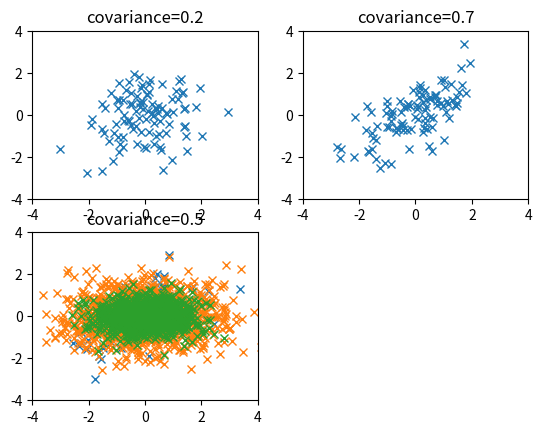

Here is the Python script that generated this plot:
import matplotlib.pyplot as plt
import numpy as np


"""
How to use np.cov().
For example, let the first row of matrix b represent the score of
each person's mathematics.
Likewise, the second row represents the Japanese score, 
and the third row represents the English Score.
For the variance, invariant variance is calculated.
"""
# Data for Mathematics, Japanese and English
b = np.array([[60, 70, 65, 80], [20, 5, 10, 0], [10, 8, 7, 6]])
# Data for Mathematics and Japanese
b0 = np.array([[60, 70, 65, 80], [20, 5, 10, 0]])
# Data for English
b1 = np.array([10, 8, 7, 6])

# Give data at once.
cov2 = np.cov(b)
cov2 = cov2 * 3.0 / 4.0  # invariance variance to sample variance
print(cov2)
print('----------')
# Give data divided into two parts
cov21 = np.cov(b0, y=b1)
cov21 = cov21 * 3.0 / 4.0  # invariance variance to sample variance
print(cov21)

"""
Answer:
[[ 54.6875 -51.5625  -9.0625]
 [-51.5625  54.6875   9.6875]
 [ -9.0625   9.6875   2.1875]]
"""

"""
If the data is given in the form that the first row of the matrix 
represents the data for one person, use 'rowvar=False' option.
"""
a = np.array([[60, 20, 10], [70, 5, 8], [65, 10, 7], [80, 0, 6]])

print(a)
cov1 = np.cov(a, rowvar=False)
cov1 = cov1 * 3.0 / 4.0  # invariance variance to sample variance
print(cov1)
print('----------')
"""
Answer:
[[ 54.6875 -51.5625  -9.0625]
 [-51.5625  54.6875   9.6875]
 [ -9.0625   9.6875   2.1875]]
"""

"""
Set mean values and a covariance matrix, 
and generate sample points. 
"""
mean = np.array([0, 0, 0])
cov = np.array([
    [1.0, 0.2, 0.5],
    [0.2, 1.0, 0.7],
    [0.5, 0.7, 1.0]])

x, y, z = np.random.multivariate_normal(mean, cov, 100).T

fig = plt.figure()
ax1 = fig.add_subplot(221)
ax1.plot(x, y, 'x')
plt.title("covariance=0.2")
plt.xlim(-4, 4)
plt.ylim(-4, 4)
ax1 = fig.add_subplot(222)
ax1.plot(y, z, 'x')
plt.title("covariance=0.7")
plt.xlim(-4, 4)
plt.ylim(-4, 4)
ax1 = fig.add_subplot(223)
ax1.plot(z, x, 'x')
plt.title("covariance=0.5")
plt.xlim(-4, 4)
plt.ylim(-4, 4)

plt.show()

"""
Generate sample points.
and stack them vertically to create a data matrix.
"""
# Initialize
data_matrix = np.random.multivariate_normal(mean, cov, 1)

for i in range(9999):
    # Generate one sample.
    x = np.random.multivariate_normal(mean, cov, 1)
    data_matrix = np.vstack((data_matrix, x))


"""
Calculate a covariance matrix from the generated sample
points, and its eigen values and eigen vectors.
"""
cov = np.cov(data_matrix, rowvar=False)

# Get eigen values w[] and eigen vectors v[][]
w, v = np.linalg.eig(cov)
print('w = {}'.format(w))
print('v = {}'.format(v))
print('vT = {}'.format(v.T))

# eigen vectors corresponding to w[0], w[1] and w[2]
print('v0 = {}'.format(v[:,0]))
print('v1 = {}'.format(v[:,1]))
print('v2 = {}'.format(v[:,2]))

"""
Generate sample points and convert with the transformation matrix 
obtained above (KL-transformation).
"""
# Initialize
x = np.random.multivariate_normal(mean, cov, 1)
x1 = np.dot(x, v)

for i in range(999):
    x = np.random.multivariate_normal(mean, cov, 1)
    x1 = np.vstack((x1, np.dot(x, v)))

# Check the values!
for i in range(3):
    mean = np.mean(x1[:,i])
    var = np.var(x1[:,i])
    print('mean[{}]={}'.format(i, mean))  # mean should be zero.
    print('var[{}]={}'.format(i, var))  # var[i] should be eigen value[i]

# print('x1:\n', x1)
# print(x1[:,0])
# print(x1[:,1])

plt.plot(x1[:,0], x1[:,1], 'x')
plt.xlim(-4, 4)
plt.ylim(-4, 4)
plt.show()

plt.plot(x1[:,1], x1[:,2], 'x')
plt.xlim(-4, 4)
plt.ylim(-4, 4)
plt.show()








